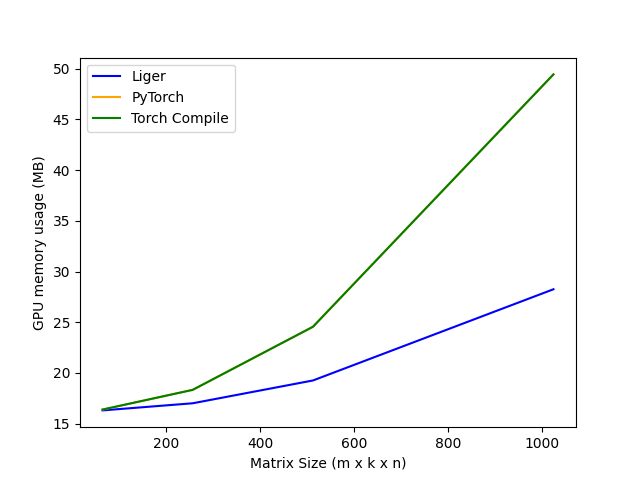

Values plotted in this chart, from the file beside it:
m, k, n, Liger, PyTorch, Torch Compile
64, 64, 64, 16.3, 16.38, 16.38
256, 256, 256, 17, 18.32, 18.32
512, 512, 512, 19.25, 24.55, 24.55
1024, 1024, 1024, 28.25, 49.45, 49.45
